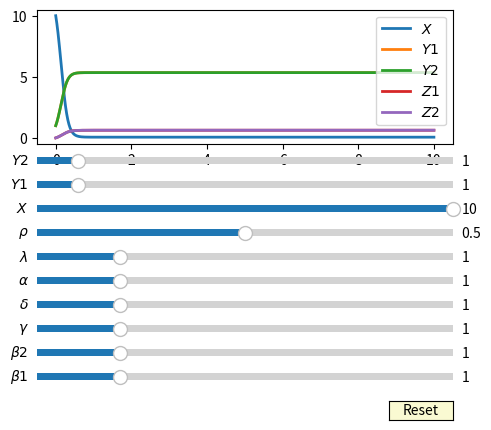

Reproduce this figure in Python.
import numpy as np
import matplotlib.pyplot as plt
from matplotlib.widgets import Slider, Button, RadioButtons

NUM_STEPS = 1000

def approx_system(init_conds, params):
    [X_0, Y1_0, Y2_0] = init_conds

    Z1_0 = 0
    Z2_0 = 0

    [b1, b2, g, d, a, l, p] = params

    t_0 = 0
    t_f = 10
    dt = (t_f - t_0) / NUM_STEPS

    # N = X + Y1 + Y2 + Z1 + Z2

    t_arr = np.linspace(t_0, t_f, NUM_STEPS+1)
    X_arr = np.ones(NUM_STEPS+1)*X_0
    Y1_arr = np.ones(NUM_STEPS+1)*Y1_0
    Y2_arr = np.ones(NUM_STEPS+1)*Y2_0
    Z1_arr = np.ones(NUM_STEPS+1)*Z1_0
    Z2_arr = np.ones(NUM_STEPS+1)*Z2_0

    for i in range(NUM_STEPS):
        X = X_arr[i]
        Y1 = Y1_arr[i]
        Y2 = Y2_arr[i]
        Z1 = Z1_arr[i]
        Z2 = Z2_arr[i]
        X_arr[i+1] = X + dt * (-b1*X*Y1 - b2*X*Y2 + p*l*Z1 + p*l*Z2)
        Y1_arr[i+1] = Y1 + dt * (b1*X*Y1 - g*Y1 + d*b1*Y1*Z1 + (1-p)*a*b1*Y1*Z2)
        Y2_arr[i+1] = Y2 + dt * (b2*X*Y2 - g*Y2 + d*b2*Y2*Z2 + (1-p)*a*b2*Y2*Z1)
        Z1_arr[i+1] = Z1 + dt * (g*Y1 - d*b1*Y1*Z1 - p*l*Z1 - (1-p)*a*b2*Y2*Z1)
        Z2_arr[i+1] = Z2 + dt * (g*Y2 - d*b2*Y2*Z2 - p*l*Z1 - (1-p)*a*b1*Y1*Z2)
        # print(i, f"{Z1:.1f}", f"{Y1:.1f}", X, f"{Y2:.1f}", f"{Z2:.1f}", sep='\t')

    values = np.array([t_arr, X_arr, Y1_arr, Y2_arr, Z1_arr, Z2_arr])

    return values

fig, ax = plt.subplots()
plt.subplots_adjust(left=0.25, bottom=0.6)
def_X = 10
def_Y1 = 1
def_Y2 = 1
def_init_conds = [def_X, def_Y1, def_Y2]
def_b1 = 1.0
def_b2 = 1.0
def_g = 1.0
def_d = 1.0
def_a = 1.0
def_l = 1.0
def_p = 0.5
def_params = [def_b1, def_b2, def_g, def_d, def_a, def_l, def_p]
[t, X, Y1, Y2, Z1, Z2] = approx_system(def_init_conds, def_params)
l_X, = plt.plot(t, X, lw=2, label="$X$")
l_Y1, = plt.plot(t, Y1, lw=2, label="$Y1$")
l_Y2, = plt.plot(t, Y2, lw=2, label="$Y2$")
l_Z1, = plt.plot(t, Z1, lw=2, label="$Z1$")
l_Z2, = plt.plot(t, Z2, lw=2, label="$Z2$")
plt.legend()
# plt.axis([t[0], t[-1], -10, 10])

axcolor = 'lightgoldenrodyellow'
ax_X = plt.axes([0.25, 0.45, 0.65, 0.03], facecolor=axcolor)
ax_Y1 = plt.axes([0.25, 0.5, 0.65, 0.03], facecolor=axcolor)
ax_Y2 = plt.axes([0.25, 0.55, 0.65, 0.03], facecolor=axcolor)
ax_b1 = plt.axes([0.25, 0.1, 0.65, 0.03], facecolor=axcolor)
ax_b2= plt.axes([0.25, 0.15, 0.65, 0.03], facecolor=axcolor)
ax_g = plt.axes([0.25, 0.2, 0.65, 0.03], facecolor=axcolor)
ax_d = plt.axes([0.25, 0.25, 0.65, 0.03], facecolor=axcolor)
ax_a = plt.axes([0.25, 0.3, 0.65, 0.03], facecolor=axcolor)
ax_l = plt.axes([0.25, 0.35, 0.65, 0.03], facecolor=axcolor)
ax_p = plt.axes([0.25, 0.4, 0.65, 0.03], facecolor=axcolor)
# ax_alpha2 = plt.axes([0.25, 0.35, 0.65, 0.03], facecolor=axcolor)

valmin = 0.0
param_max = 5.0
init_cond_max = 10.0
random_max = 1
s_X = Slider(ax_X, '$X$', valmin, init_cond_max, valinit=def_X)
s_Y1 = Slider(ax_Y1, '$Y1$', valmin, init_cond_max, valinit=def_Y1)
s_Y2 = Slider(ax_Y2, '$Y2$', valmin, init_cond_max, valinit=def_Y2)
s_b1 = Slider(ax_b1, '$\\beta1$', valmin, param_max, valinit=def_b1)
s_b2 = Slider(ax_b2, '$\\beta2$', valmin, param_max, valinit=def_b2)
s_g = Slider(ax_g, '$\\gamma$', valmin, param_max, valinit=def_g)
s_d = Slider(ax_d, '$\\delta$', valmin, param_max, valinit=def_d)
s_a = Slider(ax_a, '$\\alpha$', valmin, param_max, valinit=def_a)
s_l = Slider(ax_l, '$\\lambda$', valmin, param_max, valinit=def_l)
s_p = Slider(ax_p, '$\\rho$', valmin, random_max, valinit=def_p)
# salpha2 = Slider(ax_alpha2, '$\\alpha2$', valmin, param_max, valinit=def_alpha2)
sliders = [s_X, s_Y1, s_Y2, s_b1, s_b2, s_g, s_d, s_a, s_l, s_p]

def update(val):
    X = s_X.val
    Y1 = s_Y1.val
    Y2 = s_Y2.val
    init_conds = [X, Y1, Y2]
    b1 = s_b1.val
    b2 = s_b2.val
    g = s_g.val
    d = s_d.val
    a = s_a.val
    l = s_l.val
    p = s_p.val
    # alpha2 = s_alpha2.val
    params = [b1, b2, g, d, a, l, p]
    [t, X, Y1, Y2, Z1, Z2] = approx_system(init_conds, params)
    l_X.set_ydata(X)
    l_Y1.set_ydata(Y1)
    l_Y2.set_ydata(Y2)
    l_Z1.set_ydata(Z1)
    l_Z2.set_ydata(Z2)
    fig.canvas.draw_idle()

for slider in sliders:
    slider.on_changed(update)

resetax = plt.axes([0.8, 0.025, 0.1, 0.04])
button = Button(resetax, 'Reset', color=axcolor, hovercolor='0.975')


def reset(event):
    sfreq.reset()
    samp.reset()
button.on_clicked(reset)

# rax = plt.axes([0.025, 0.5, 0.15, 0.15], facecolor=axcolor)
# radio = RadioButtons(rax, ('red', 'blue', 'green'), active=0)


# def colorfunc(label):
#     l.set_color(label)
#     fig.canvas.draw_idle()
# radio.on_clicked(colorfunc)

plt.show()